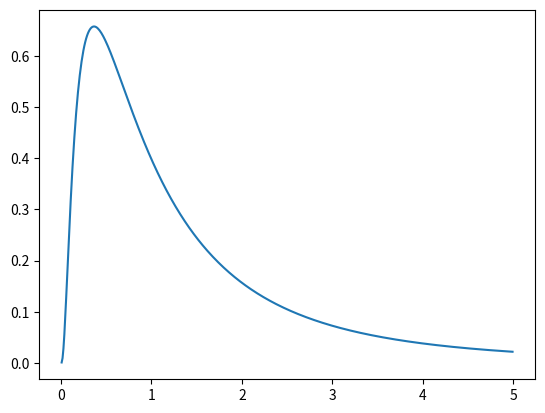

Write the Python code that produced this figure.
import matplotlib as mpl
import matplotlib.pyplot as plt
import matplotlib.patches as patches
import seaborn as sns
import pandas as pd
import numpy as np
import os
import math
import scipy.optimize as opt
from scipy.optimize import curve_fit


def expon_fit(x, a, b):
    return a * math.exp(-b * x)


def power_fit(x, m, c, c0):
    return c0 + (x**m) * c


def lognorm_fit(x, mu, sigma):
    return (1 / (x * sigma * math.sqrt(2 * math.pi))) * \
           math.exp(-(math.log(x, math.e) - mu)**2 / (2 * sigma**2))


if __name__ == '__main__':
    x = []
    y = []
    for i in np.arange(0.01, 5.0, 0.01):
        x.append(i)
        y.append(lognorm_fit(i, 0, 1))
    plt.plot(x, y)
    plt.show()
